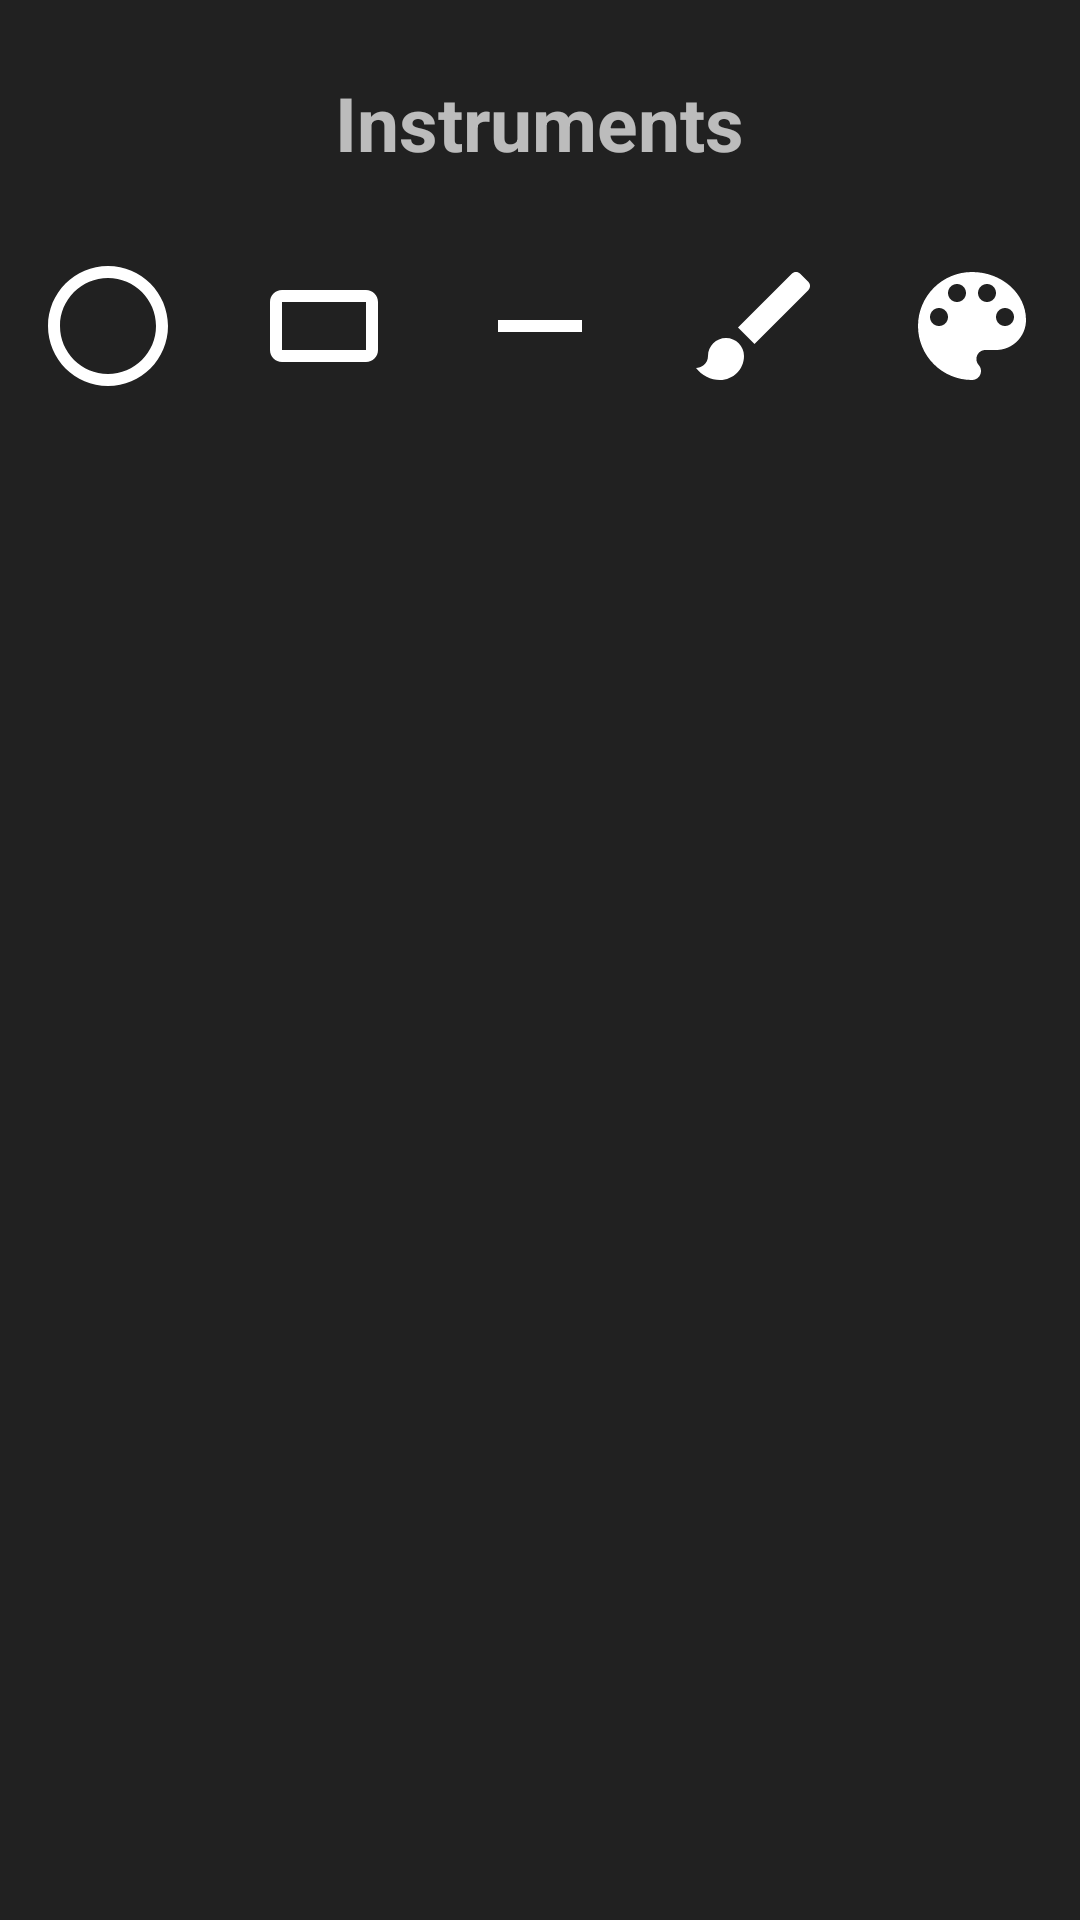

Reconstruct the res/layout file that produces this screen, plus the resources it refers to.
<!-- AndroidManifest.xml: application theme AppTheme -->
<!-- res/layout/bottom_sheet.xml -->
<?xml version="1.0" encoding="utf-8"?>
<LinearLayout xmlns:android="http://schemas.android.com/apk/res/android"
            android:orientation="vertical"
            android:layout_width="match_parent"
            android:layout_height="wrap_content"
            android:background="@color/colorPrimary"
            app:behavior_hideable="true"
            xmlns:app="http://schemas.android.com/apk/res-auto"
            app:layout_behavior="@string/bottom_sheet_behavior">

    <TextView
        android:id="@+id/textViewInstruments"
        android:layout_width="wrap_content"
        android:layout_gravity="center_horizontal"
        android:layout_height="wrap_content"
        android:textSize="25sp"
        android:textStyle="bold"
        android:text="@string/instruments"
        android:layout_marginTop="24dp"
        android:layout_marginBottom="16dp"/>

    <LinearLayout
        android:layout_width="match_parent"
        android:orientation="horizontal"
        android:layout_height="wrap_content">

        <FrameLayout
            android:layout_weight="1"
            android:layout_width="wrap_content"
            android:layout_height="wrap_content">

            <ImageButton
                android:id="@+id/imageButtonCircle"
                android:background="@color/colorPrimary"
                android:layout_gravity="center"
                android:layout_width="70dp"
                android:layout_height="70dp"
                android:src="@drawable/ic_circle"/>

        </FrameLayout>


        <FrameLayout
            android:layout_weight="1"
            android:layout_width="wrap_content"
            android:layout_height="wrap_content">

            <ImageButton
                android:id="@+id/imageButtonRectangle"
                android:background="@color/colorPrimary"
                android:layout_gravity="center"
                android:layout_width="70dp"
                android:layout_height="70dp"
                android:src="@drawable/ic_rectangle"/>

        </FrameLayout>

        <FrameLayout
            android:layout_weight="1"
            android:layout_width="wrap_content"
            android:layout_height="wrap_content">

            <ImageButton
                android:id="@+id/imageButtonLine"
                android:background="@color/colorPrimary"
                android:layout_gravity="center"
                android:layout_width="70dp"
                android:layout_height="70dp"
                android:src="@drawable/ic_line"/>

        </FrameLayout>

        <FrameLayout
            android:layout_weight="1"
            android:layout_width="wrap_content"
            android:layout_height="wrap_content">

            <ImageButton
                android:id="@+id/imageButtonBrush"
                android:background="@color/colorPrimary"
                android:layout_gravity="center"
                android:layout_width="70dp"
                android:layout_height="70dp"
                android:src="@drawable/ic_brush"/>

        </FrameLayout>

        <FrameLayout
            android:layout_weight="1"
            android:layout_width="wrap_content"
            android:layout_height="wrap_content">

            <ImageButton
                android:id="@+id/imageButtonPallete"
                android:background="@color/colorPrimary"
                android:layout_gravity="center"
                android:layout_width="70dp"
                android:layout_height="70dp"
                android:src="@drawable/ic_pallete"/>

        </FrameLayout>

    </LinearLayout>

</LinearLayout>
<!-- resources referenced by this layout -->
<resources>
  <color name="colorPrimary">#212121</color>
  <!-- drawable ic_brush (drawable) -->
  <vector xmlns:android="http://schemas.android.com/apk/res/android"
          android:width="48dp"
          android:height="48dp"
          android:viewportWidth="24.0"
          android:viewportHeight="24.0">
      <path
          android:fillColor="#FFFFFFFF"
          android:pathData="M7,14c-1.66,0 -3,1.34 -3,3 0,1.31 -1.16,2 -2,2 0.92,1.22 2.49,2 4,2 2.21,0 4,-1.79 4,-4 0,-1.66 -1.34,-3 -3,-3zM20.71,4.63l-1.34,-1.34c-0.39,-0.39 -1.02,-0.39 -1.41,0L9,12.25 11.75,15l8.96,-8.96c0.39,-0.39 0.39,-1.02 0,-1.41z"/>
  </vector>
  <!-- drawable ic_circle (drawable) -->
  <vector xmlns:android="http://schemas.android.com/apk/res/android"
          android:width="48dp"
          android:height="48dp"
          android:viewportWidth="24.0"
          android:viewportHeight="24.0">
      <path
          android:pathData="M12,2C6.47,2 2,6.47 2,12s4.47,10 10,10 10,-4.47 10,-10S17.53,2 12,2zM12,20c-4.41,0 -8,-3.59 -8,-8s3.59,-8 8,-8 8,3.59 8,8 -3.59,8 -8,8z"
          android:fillColor="#FFFFFF"/>
  </vector>
  <!-- drawable ic_line (drawable) -->
  <vector android:height="48dp" android:viewportHeight="24.0"
      android:viewportWidth="24.0" android:width="48dp" xmlns:android="http://schemas.android.com/apk/res/android">
      <path android:fillColor="#FFFFFFFF" android:pathData="M19,13H5v-2h14v2z"/>
  </vector>
  <!-- drawable ic_pallete (drawable) -->
  <vector xmlns:android="http://schemas.android.com/apk/res/android"
          android:width="48dp"
          android:height="48dp"
          android:viewportWidth="24.0"
          android:viewportHeight="24.0">
      <path
          android:fillColor="#FFFFFFFF"
          android:pathData="M12,3c-4.97,0 -9,4.03 -9,9s4.03,9 9,9c0.83,0 1.5,-0.67 1.5,-1.5 0,-0.39 -0.15,-0.74 -0.39,-1.01 -0.23,-0.26 -0.38,-0.61 -0.38,-0.99 0,-0.83 0.67,-1.5 1.5,-1.5L16,16c2.76,0 5,-2.24 5,-5 0,-4.42 -4.03,-8 -9,-8zM6.5,12c-0.83,0 -1.5,-0.67 -1.5,-1.5S5.67,9 6.5,9 8,9.67 8,10.5 7.33,12 6.5,12zM9.5,8C8.67,8 8,7.33 8,6.5S8.67,5 9.5,5s1.5,0.67 1.5,1.5S10.33,8 9.5,8zM14.5,8c-0.83,0 -1.5,-0.67 -1.5,-1.5S13.67,5 14.5,5s1.5,0.67 1.5,1.5S15.33,8 14.5,8zM17.5,12c-0.83,0 -1.5,-0.67 -1.5,-1.5S16.67,9 17.5,9s1.5,0.67 1.5,1.5 -0.67,1.5 -1.5,1.5z"/>
  </vector>
  <!-- drawable ic_rectangle (drawable) -->
  <vector xmlns:android="http://schemas.android.com/apk/res/android"
          android:width="48dp"
          android:height="48dp"
          android:viewportWidth="24.0"
          android:viewportHeight="24.0">
      <path
          android:pathData="M19,6L5,6c-1.1,0 -2,0.9 -2,2v8c0,1.1 0.9,2 2,2h14c1.1,0 2,-0.9 2,-2L21,8c0,-1.1 -0.9,-2 -2,-2zM19,16L5,16L5,8h14v8z"
          android:fillColor="#FFFFFF"/>
  </vector>
  <string name="instruments">Instruments</string>
  <style name="AppTheme" parent="Theme.AppCompat">
          
          <item name="colorPrimary">@color/colorPrimary</item>
          <item name="colorPrimaryDark">@color/colorPrimaryDark</item>
          <item name="colorAccent">@color/colorAccent</item>
      </style>
  <color name="colorPrimaryDark">#000000</color>
  <color name="colorAccent">#F57C00</color>
</resources>
